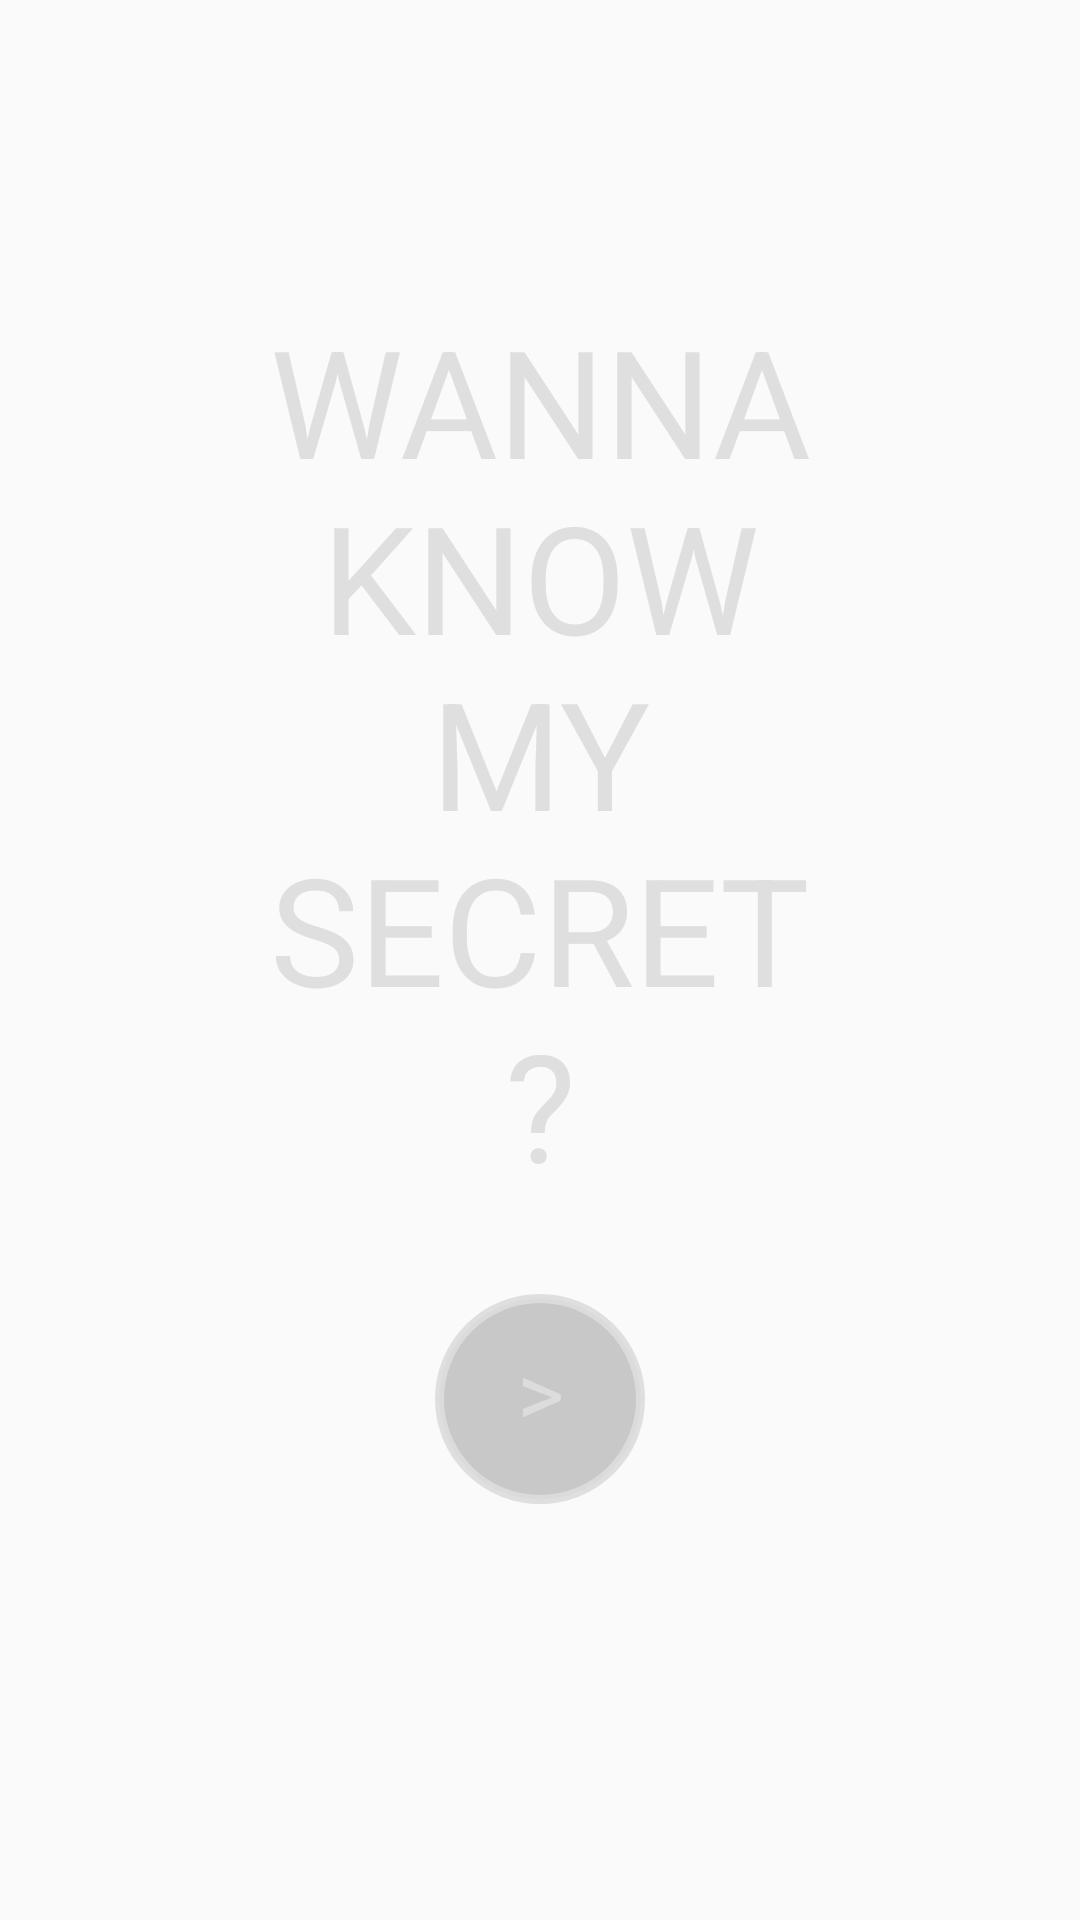

Write the Android layout XML for this screen, with the resource values it uses.
<!-- AndroidManifest.xml: application theme AppTheme -->
<!-- res/layout/activity_main.xml -->
<?xml version="1.0" encoding="utf-8"?>
<android.support.constraint.ConstraintLayout xmlns:android="http://schemas.android.com/apk/res/android"
    xmlns:app="http://schemas.android.com/apk/res-auto"
    xmlns:tools="http://schemas.android.com/tools"
    android:layout_width="match_parent"
    android:layout_height="match_parent"
    android:background="@drawable/background"
    tools:context="com.example.secrets.MainActivity">


    <TextView
        android:id="@+id/textView2"
        android:layout_width="200dp"
        android:layout_height="0dp"
        android:layout_marginTop="100dp"
        android:text="@string/main_title"
        android:textAlignment="center"
        android:textColor="@color/light"
        android:textSize="50sp"
        app:layout_constraintLeft_toLeftOf="parent"
        app:layout_constraintRight_toRightOf="parent"
        app:layout_constraintTop_toTopOf="parent" />

    <TextView
        android:id="@+id/start_button"
        style="@style/round_button"
        android:text="@string/main_button"
        android:onClick="showLock"
        android:layout_margin="30dp"
        app:layout_constraintLeft_toLeftOf="parent"
        app:layout_constraintRight_toRightOf="parent"
        app:layout_constraintTop_toBottomOf="@+id/textView2" />

</android.support.constraint.ConstraintLayout>
<!-- resources referenced by this layout -->
<resources>
  <color name="light">#EEDDDDDD</color>
  <string name="main_button">"&gt;"</string>
  <string name="main_title">WANNA\nKNOW\nMY\nSECRET?</string>
  <style name="round_button">
          <item name="android:shape">oval</item>
          <item name="android:layout_width">70dp</item>
          <item name="android:layout_height">70dp</item>
          
          <item name="android:padding">12dp</item>
          <item name="android:layout_margin">8dp</item>
          <item name="android:clickable">true</item>
          <item name="android:background">@drawable/button_bg</item>
  
          <item name="android:textColor">@color/light</item>
          <item name="android:textSize">30dp</item>
          <item name="android:textAlignment">center</item>
          <item name="android:textAppearance">?android:attr/textAppearanceLarge</item>
      </style>
  <style name="AppTheme" parent="Theme.AppCompat.DayNight.NoActionBar">
          
          <item name="colorPrimary">@color/colorPrimary</item>
          <item name="colorPrimaryDark">@color/colorPrimaryDark</item>
          <item name="colorAccent">@color/colorAccent</item>
          <item name="android:orientation">vertical</item>
      </style>
  <!-- drawable button_bg (drawable) -->
  <?xml version="1.0" encoding="utf-8"?>
  <selector xmlns:android="http://schemas.android.com/apk/res/android" android:exitFadeDuration="@android:integer/config_shortAnimTime">
      <item android:state_pressed="true">
          <shape android:shape="rectangle">
              <corners android:radius="1000dp" />
              <solid android:color="@color/buttonBackgroundPressed"/>
              <stroke
                  android:width="3dp"
                  android:color="@color/light"/>
              <padding
                  android:bottom="4dp"
                  android:left="4dp"
                  android:right="4dp"
                  android:top="4dp" />
          </shape>
      </item>
      <item android:state_pressed="false">
          <shape android:shape="rectangle">
              <corners android:radius="1000dp" />
              <solid android:color="@color/buttonBackgroundNotPressed"/>
              <stroke
                  android:width="3dp"
                  android:color="@color/light"/>
              <padding
                  android:bottom="4dp"
                  android:left="4dp"
                  android:right="4dp"
                  android:top="4dp" />
          </shape>
      </item>
  </selector>
  <color name="colorPrimary">#3F51B5</color>
  <color name="colorPrimaryDark">#303F9F</color>
  <color name="colorAccent">#FF4081</color>
  <color name="buttonBackgroundPressed">#33DDDDDD</color>
  <color name="buttonBackgroundNotPressed">#33000000</color>
</resources>
